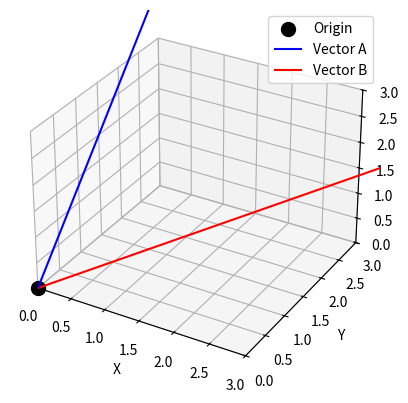

Here is the Python script that generated this plot:
import matplotlib.pyplot as plt
from mpl_toolkits.mplot3d import Axes3D
import numpy as np

# 定义向量A和B
A = np.array([2, 1, 8])
B = np.array([6, 10, 1])

# 创建一个3D绘图对象
fig = plt.figure()
ax = fig.add_subplot(111, projection='3d')

# 绘制原点
ax.scatter(0, 0, 0, color="k", s=100, label="Origin")

# 绘制向量A
ax.quiver(0, 0, 0, A[0], A[1], A[2], color='b', label='Vector A')

# 绘制向量B
ax.quiver(0, 0, 0, B[0], B[1], B[2], color='r', label='Vector B')

# 设置坐标轴
ax.set_xlim([0, 3])
ax.set_ylim([0, 3])
ax.set_zlim([0, 3])
ax.set_xlabel('X')
ax.set_ylabel('Y')
ax.set_zlabel('Z')

# 添加图例
ax.legend()

# 展示图形
plt.show()
